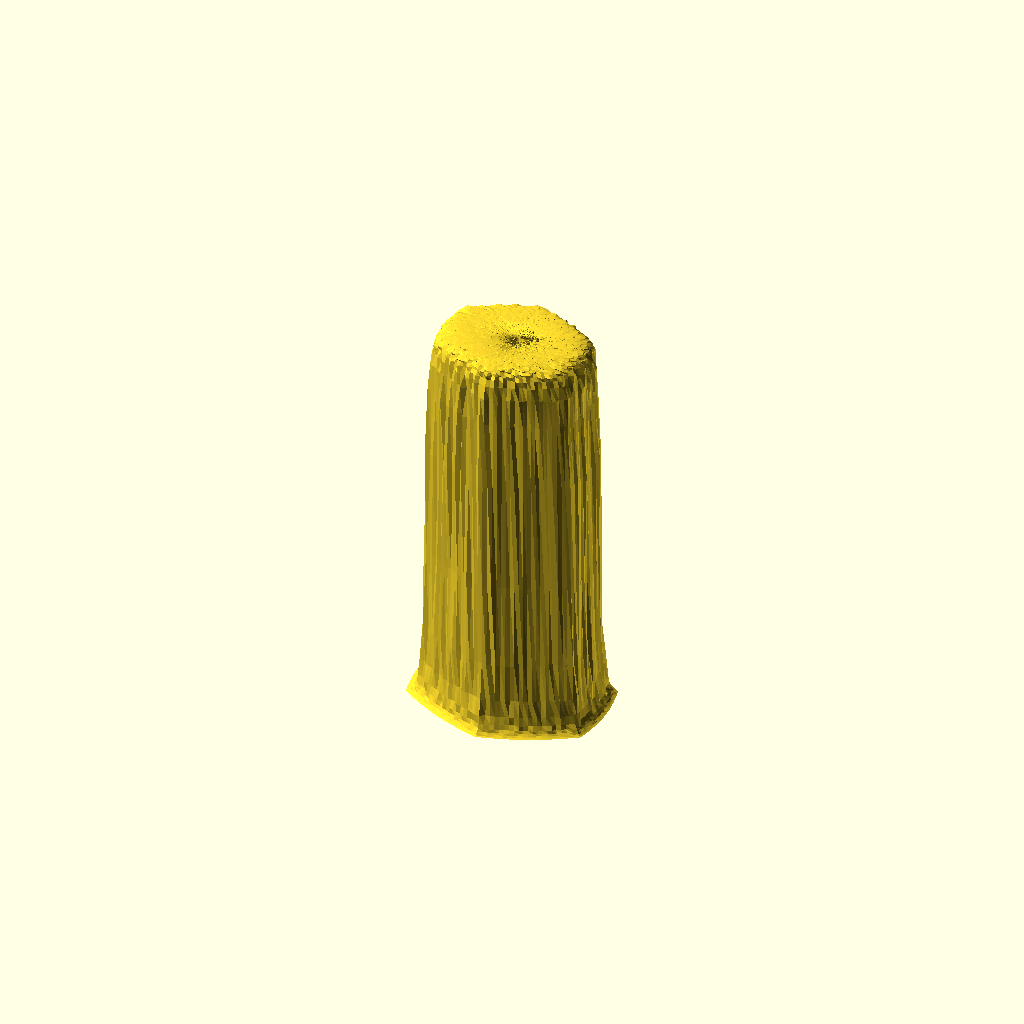
Cell 1: the model at its default parameters.
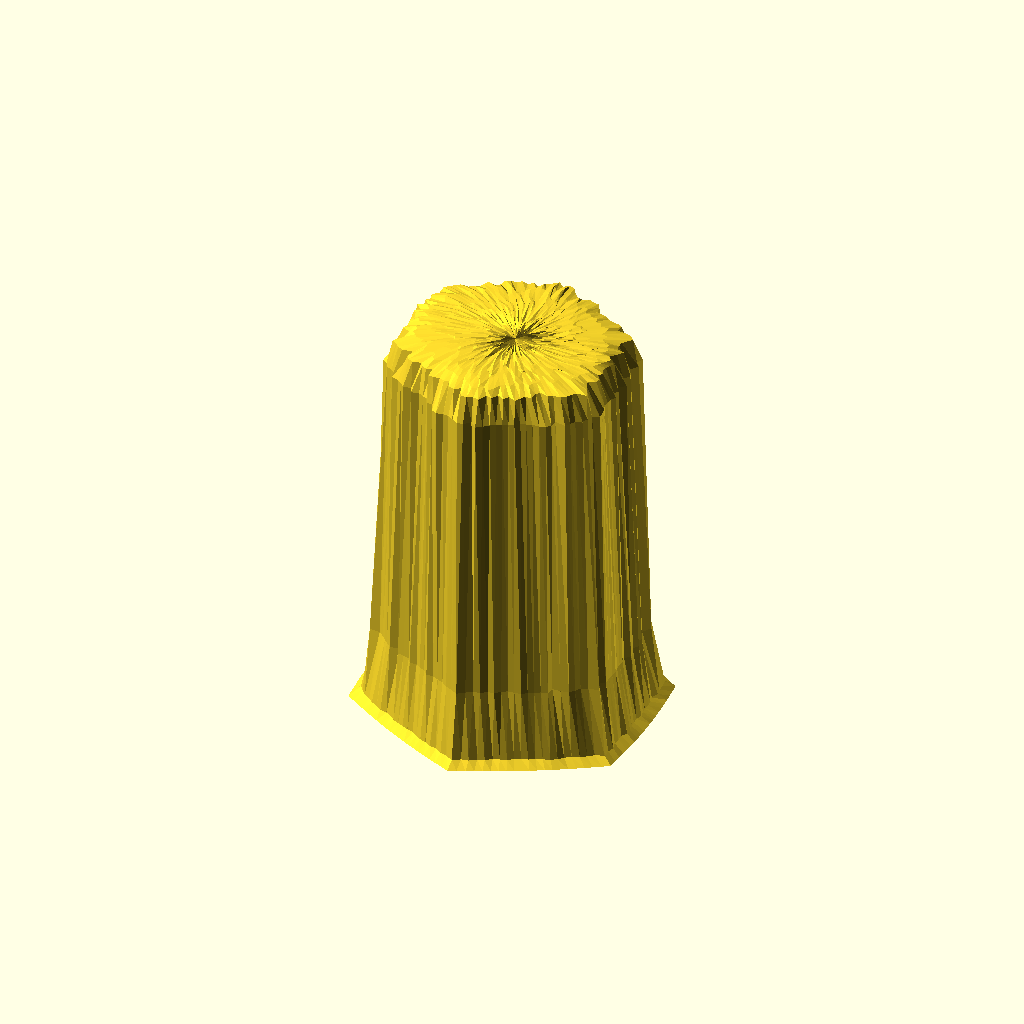
Cell 2 — preset "New set 1".
One fixed orthographic camera (rotation 55°, 0°, 25°; colour scheme Cornfield) for every cell.
The OpenSCAD source (GenerateButte/Butte_N_sides_fractal_hollow_layers.scad):
// 100% Manifold Parametric Sigmoid Butte (Inverted Bowl)
// Fully resolved keyframe array vectors to eliminate all compilation syntax errors.

/* [Footprint Settings & Keyframes] */
// Exactly 8 integers. Index 0 is the absolute TOP, Index 7 is the BASE floor.
// The model smoothly morphs from one shape to the next as it steps down the layers.
side_keyframes = [3, 3, 3, 4, 4, 6, 6, 6]; 

// Controls corner smoothness. 0.0 = perfectly sharp, 1.0 = fully round (circle)
corner_rounding_factor = 0.4; 

/* [Dimensions] */
max_height = 190;
base_radius = 40;    

/* [Hollow Core Settings] */
wall_thickness = 4.0; // Uniform shell thickness for the inverted bowl cavity

/* [Sigmoid Tuning Parameter] */
k = 4.5; // Slope steepness (Higher = sharper cliff walls, flatter top)

/* [Base Control Setting] */
// Controls how much flat rim spreads at the bottom. 
// 0.2 = Cuts off sharply (minimal flat space). 1.0 = Full smooth flattening rim.
base_extension_factor = 0.6; 

/* [Asymmetry Engine] */
center_shift_x = 5.0;
center_shift_y = -3.0;
skew_factor_x = 1.20;
skew_factor_y = 0.95;

/* [Resolution] */
layers = 56;        // Total concentric slicing layers (multiples of 7 or 8 for clean transitions)
fragments = 120;    // High circular detail helps different side shapes morph without tearing

/* [Fractal Noise Settings] */
side_xy_amplitude = 3.0; 
top_z_amplitude = 2.0; 
octaves = 3; 

// Mathematical Utilities
function raw_noise(x, y, z) = frac(sin(x * 12.9898 + y * 78.233 + z * 45.164) * 43758.5453);
function frac(x) = x - floor(x);

function fractal_noise(x, y, z, current_octave = 0, current_amp = 1.0, current_freq = 0.15) =
    current_octave >= octaves ? 0 :
    (raw_noise(x * current_freq, y * current_freq, z * current_freq) - 0.5) * current_amp + 
    fractal_noise(x, y, z, current_octave + 1, current_amp * 0.5, current_freq * 2.15);

function tunable_sigmoid_height(t) = 
    let(domain_end = -6 + (12 * base_extension_factor))
    let(r_norm = -6 + (domain_end - (-6)) * t) 
    let(numerator = k * r_norm)
    let(denominator = sqrt(1 + pow(k * r_norm, 2)))
    let(sigmoid = (numerator / denominator) * 0.5 + 0.5)
    let(sig_at_zero = ( (k * (-6)) / sqrt(1 + pow(k * (-6), 2)) ) * 0.5 + 0.5)
    let(sig_at_end = (numerator / denominator) * 0.5 + 0.5)
    max_height * (1 - (sig_at_end - sig_at_zero) / (1 - sig_at_zero));

// Single polygon mapping engine
function get_poly_r(angle, sides_count) =
    let(
        segment_angle = 360 / sides_count,
        local_angle = (angle + 90) % segment_angle,
        half_seg = segment_angle / 2,
        poly_factor = cos(half_seg) / cos(local_angle - half_seg)
    )
    base_radius * poly_factor;

// Dynamic multi-stage morphing mapping function
function ring_point(angle, t) =
    let(
        c = cos(angle), s = sin(angle),
        
        // Map continuous t (0.0 to 1.0) across the 7 transition spans between our 8 indices
        raw_index = t * 7,
        idx1 = min(7, max(0, floor(raw_index))),
        idx2 = min(7, max(0, ceil(raw_index))),
        blend_factor = raw_index - idx1,
        
        // Fetch target side counts from the keyframe look-up array
        sides1 = max(3, side_keyframes[idx1]),
        sides2 = max(3, side_keyframes[idx2]),
        
        // Evaluate the sharp radius for both adjacent shapes
        sharp_r1 = get_poly_r(angle, sides1),
        sharp_r2 = get_poly_r(angle, sides2),
        
        // Smoothly interpolate between the two shape profiles
        sharp_r = (1.0 - blend_factor) * sharp_r1 + (blend_factor * sharp_r2),
        
        // Apply global corner rounding factor to soft-blend against a perfect cylinder
        r_blend = (1.0 - corner_rounding_factor) * sharp_r + (corner_rounding_factor * base_radius),
        actual_r = t * r_blend
    )
    [actual_r * c, actual_r * s];

module morphing_directional_noise_bowl() {
    pts_per_layer = fragments * 2;
    
    // --- 1. GENERATE NOISE POINT GRID ---
    all_points = [ for (i = [0 : layers]) 
        let(
            t = i / layers,
            z_base = tunable_sigmoid_height(t),
            z_in_base = max(0, z_base - wall_thickness),
            
            is_top = pow(1 - t, 4), 
            is_side = 1.0 - is_top,
            floor_env = 1.0 - pow(t, 4),
            
            cx = center_shift_x * (1 - t),
            cy = center_shift_y * (1 - t)
        )
        for (inner_outer = [0 : 1]) 
            for (j = [0 : fragments - 1])
                let(
                    a = j * (360 / fragments),
                    raw_pt = ring_point(a, t),
                    
                    pt_out_x = (raw_pt[0] * skew_factor_x) + cx,
                    pt_out_y = (raw_pt[1] * skew_factor_y) + cy,
                    
                    vx = pt_out_x - cx,
                    vy = pt_out_y - cy,
                    len = max(0.1, sqrt(vx*vx + vy*vy)),
                    dx = vx / len,
                    dy = vy / len,
                    
                    noise_side = fractal_noise(pt_out_x, pt_out_y, z_base) * side_xy_amplitude * is_side * floor_env,
                    noise_top  = fractal_noise(pt_out_x, pt_out_y, z_base) * top_z_amplitude * is_top,
                    
                    final_out_x = pt_out_x + (dx * noise_side),
                    final_out_y = pt_out_y + (dy * noise_side),
                    final_out_z = max(0, z_base + noise_top),
                    
                    pt_in_x = pt_out_x - (dx * wall_thickness),
                    pt_in_y = pt_out_y - (dy * wall_thickness)
                )
                inner_outer == 0 ? 
                    [pt_in_x, pt_in_y, z_in_base] : 
                    [final_out_x, final_out_y, final_out_z]
    ];

    // --- 2. GENERATE SURFACE FACES ---
    all_faces = concat(
        [ for (i = [0 : layers - 1])
            for (j = [0 : fragments - 1])
                let(
                    j_next = (j + 1) % fragments,
                    layer_now  = i * pts_per_layer,
                    layer_next = (i + 1) * pts_per_layer,
                    
                    in_now_l  = layer_now + j,
                    in_now_r  = layer_now + j_next,
                    in_next_l = layer_next + j,
                    in_next_r = layer_next + j_next,
                    
                    out_now_l  = layer_now + fragments + j,
                    out_now_r  = layer_now + fragments + j_next,
                    out_next_l = layer_next + fragments + j,
                    out_next_r = layer_next + fragments + j_next
                )
                each [
                    [out_now_l, out_now_r, out_next_r], [out_now_l, out_next_r, out_next_l], 
                    [in_now_r, in_now_l, in_next_l],   [in_now_r, in_next_l, in_next_r]     
                ]
        ],
        
        [ for (j = [0 : fragments - 1])
            let(
                j_next = (j + 1) % fragments,
                base_layer = layers * pts_per_layer,
                
                in_l  = base_layer + j,
                in_r  = base_layer + j_next,
                out_l = base_layer + fragments + j,
                out_r = base_layer + fragments + j_next
            )
            each [
                [in_l, in_r, out_r], [in_l, out_r, out_l]
            ]
        ]
    );

    polyhedron(points = all_points, faces = all_faces);
}

morphing_directional_noise_bowl();
Customizer parameters (derived from the source; name, type, default, range or options):
corner_rounding_factor: number, default 0.4
max_height: number, default 190
base_radius: number, default 40
wall_thickness: number, default 4
k: number, default 4.5
base_extension_factor: number, default 0.6
center_shift_x: number, default 5
center_shift_y: number, default -3
skew_factor_x: number, default 1.2
skew_factor_y: number, default 0.95
layers: number, default 56
fragments: number, default 120
side_xy_amplitude: number, default 3
top_z_amplitude: number, default 2
octaves: number, default 3
